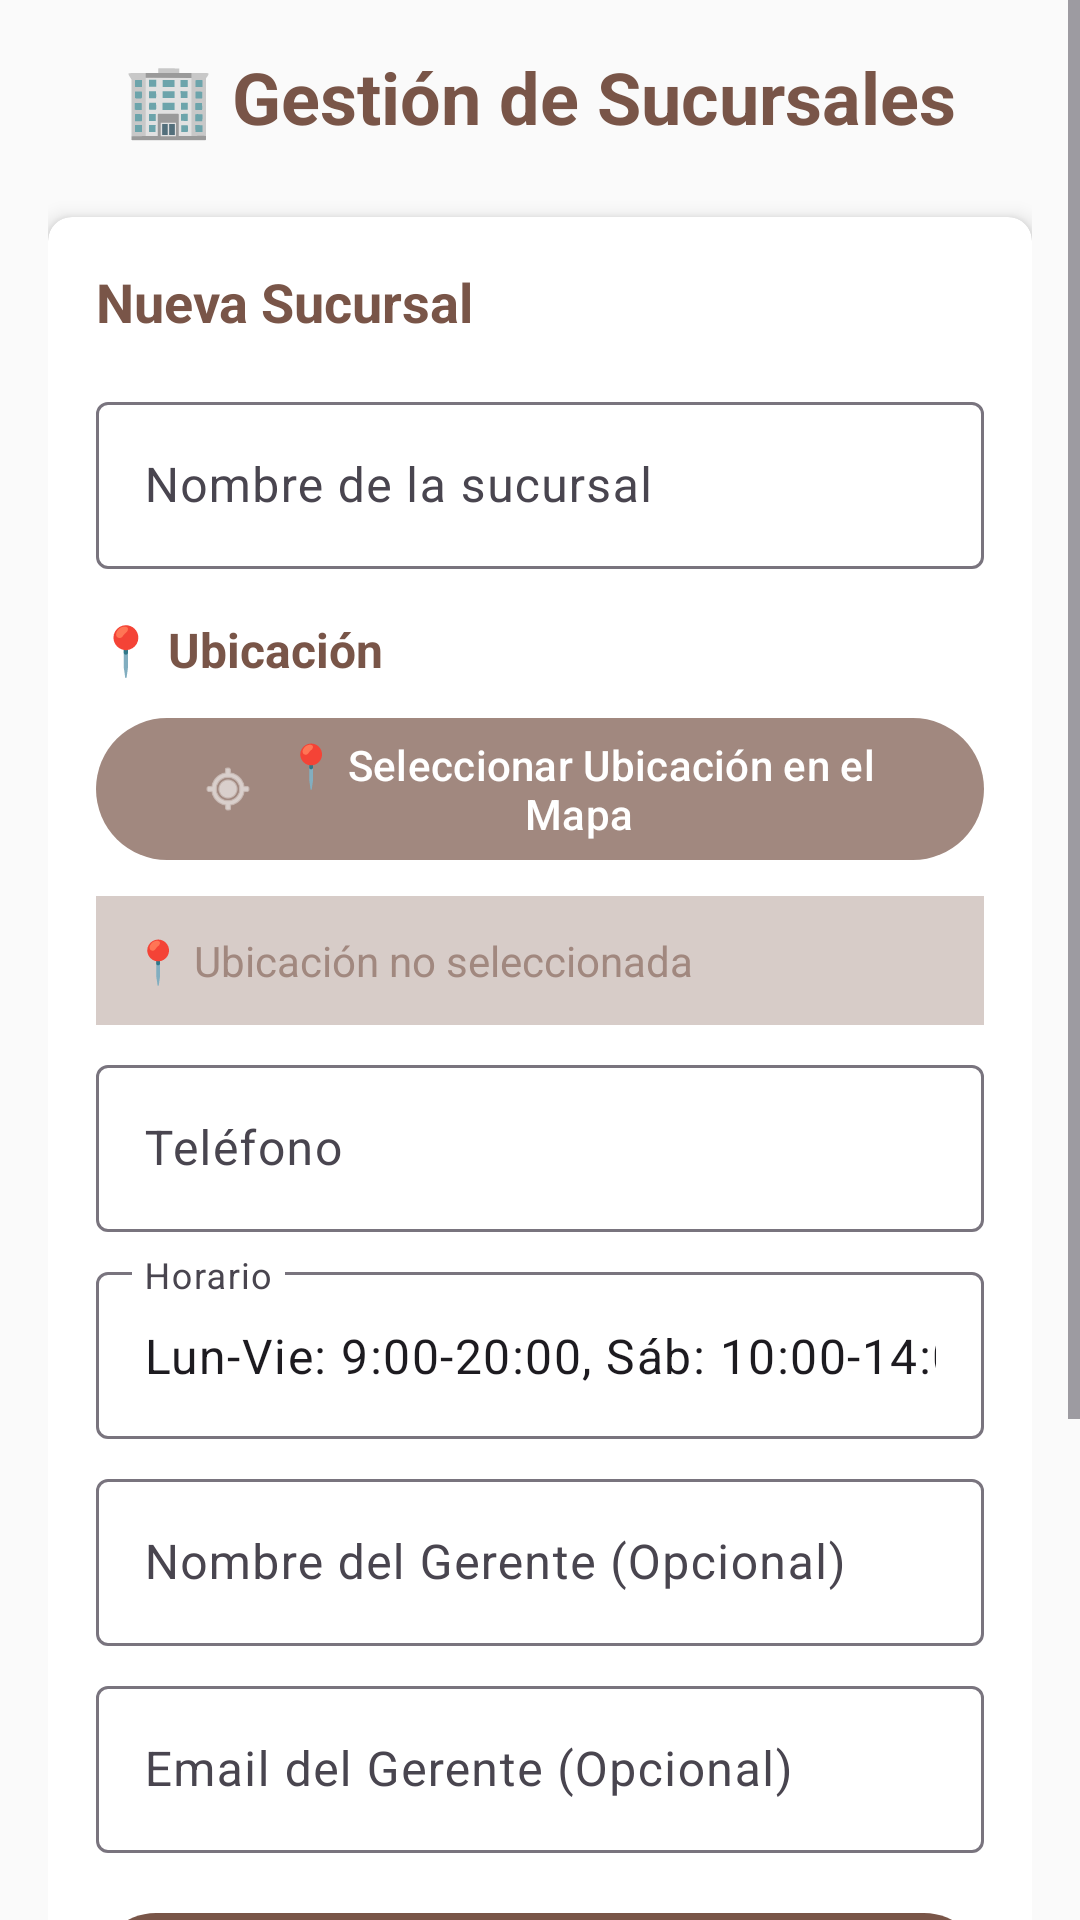

Here is an Android app screen rendered from its layout file. Give the layout XML and the strings, colors and styles it references.
<!-- AndroidManifest.xml: application theme Theme.BiblioCloud -->
<!-- res/layout/activity_branch_management.xml -->
<?xml version="1.0" encoding="utf-8"?>
<ScrollView xmlns:android="http://schemas.android.com/apk/res/android"
    xmlns:app="http://schemas.android.com/apk/res-auto"
    android:layout_width="match_parent"
    android:layout_height="match_parent"
    android:background="@color/colorBackground">

    <LinearLayout
        android:layout_width="match_parent"
        android:layout_height="wrap_content"
        android:orientation="vertical"
        android:padding="16dp">

        
        <TextView
            android:layout_width="match_parent"
            android:layout_height="wrap_content"
            android:text="🏢 Gestión de Sucursales"
            android:textSize="24sp"
            android:textStyle="bold"
            android:textColor="@color/colorPrimary"
            android:gravity="center"
            android:layout_marginBottom="24dp"/>

        
        <androidx.cardview.widget.CardView
            android:layout_width="match_parent"
            android:layout_height="wrap_content"
            android:layout_marginBottom="16dp"
            app:cardElevation="4dp"
            app:cardCornerRadius="8dp"
            app:cardBackgroundColor="@color/white">

            <LinearLayout
                android:layout_width="match_parent"
                android:layout_height="wrap_content"
                android:orientation="vertical"
                android:padding="16dp">

                <TextView
                    android:layout_width="match_parent"
                    android:layout_height="wrap_content"
                    android:text="Nueva Sucursal"
                    android:textSize="18sp"
                    android:textStyle="bold"
                    android:textColor="@color/colorPrimary"
                    android:layout_marginBottom="16dp"/>

                
                <com.google.android.material.textfield.TextInputLayout
                    android:layout_width="match_parent"
                    android:layout_height="wrap_content"
                    android:layout_marginBottom="8dp"
                    android:hint="Nombre de la sucursal">

                    <com.google.android.material.textfield.TextInputEditText
                        android:id="@+id/etBranchName"
                        android:layout_width="match_parent"
                        android:layout_height="wrap_content"
                        android:inputType="text"/>
                </com.google.android.material.textfield.TextInputLayout>

                
                <TextView
                    android:layout_width="match_parent"
                    android:layout_height="wrap_content"
                    android:text="📍 Ubicación"
                    android:textStyle="bold"
                    android:textSize="16sp"
                    android:textColor="@color/colorPrimary"
                    android:layout_marginTop="8dp"
                    android:layout_marginBottom="8dp"/>

                <com.google.android.material.button.MaterialButton
                    android:id="@+id/btnSelectLocation"
                    android:layout_width="match_parent"
                    android:layout_height="wrap_content"
                    android:text="📍 Seleccionar Ubicación en el Mapa"
                    android:layout_marginBottom="8dp"
                    app:backgroundTint="@color/accent_brown"
                    app:icon="@android:drawable/ic_menu_mylocation"
                    app:iconGravity="textStart"/>

                
                <TextView
                    android:id="@+id/tvSelectedLocation"
                    android:layout_width="match_parent"
                    android:layout_height="wrap_content"
                    android:text="📍 Ubicación no seleccionada"
                    android:textColor="@color/colorTextSecondary"
                    android:textSize="14sp"
                    android:padding="12dp"
                    android:background="@color/light_brown"
                    android:layout_marginBottom="8dp"/>

                
                <TextView
                    android:id="@+id/tvSelectedAddress"
                    android:layout_width="match_parent"
                    android:layout_height="wrap_content"
                    android:text=""
                    android:textColor="@color/green"
                    android:textSize="14sp"
                    android:textStyle="bold"
                    android:padding="12dp"
                    android:background="@color/light_brown"
                    android:layout_marginBottom="16dp"
                    android:visibility="gone"/>

                
                <com.google.android.material.textfield.TextInputLayout
                    android:layout_width="match_parent"
                    android:layout_height="wrap_content"
                    android:layout_marginBottom="8dp"
                    android:hint="Teléfono">

                    <com.google.android.material.textfield.TextInputEditText
                        android:id="@+id/etBranchPhone"
                        android:layout_width="match_parent"
                        android:layout_height="wrap_content"
                        android:inputType="phone"/>
                </com.google.android.material.textfield.TextInputLayout>

                
                <com.google.android.material.textfield.TextInputLayout
                    android:layout_width="match_parent"
                    android:layout_height="wrap_content"
                    android:layout_marginBottom="8dp"
                    android:hint="Horario">

                    <com.google.android.material.textfield.TextInputEditText
                        android:id="@+id/etBranchSchedule"
                        android:layout_width="match_parent"
                        android:layout_height="wrap_content"
                        android:inputType="text"
                        android:text="Lun-Vie: 9:00-20:00, Sáb: 10:00-14:00"/>
                </com.google.android.material.textfield.TextInputLayout>

                
                <com.google.android.material.textfield.TextInputLayout
                    android:layout_width="match_parent"
                    android:layout_height="wrap_content"
                    android:layout_marginBottom="8dp"
                    android:hint="Nombre del Gerente (Opcional)">

                    <com.google.android.material.textfield.TextInputEditText
                        android:id="@+id/etManagerName"
                        android:layout_width="match_parent"
                        android:layout_height="wrap_content"
                        android:inputType="textPersonName"/>
                </com.google.android.material.textfield.TextInputLayout>

                
                <com.google.android.material.textfield.TextInputLayout
                    android:layout_width="match_parent"
                    android:layout_height="wrap_content"
                    android:layout_marginBottom="16dp"
                    android:hint="Email del Gerente (Opcional)">

                    <com.google.android.material.textfield.TextInputEditText
                        android:id="@+id/etManagerEmail"
                        android:layout_width="match_parent"
                        android:layout_height="wrap_content"
                        android:inputType="textEmailAddress"/>
                </com.google.android.material.textfield.TextInputLayout>

                
                <com.google.android.material.button.MaterialButton
                    android:id="@+id/btnAddBranch"
                    android:layout_width="match_parent"
                    android:layout_height="wrap_content"
                    android:text="✅ Agregar Sucursal"
                    app:backgroundTint="@color/colorPrimary"
                    app:icon="@android:drawable/ic_input_add"
                    app:iconGravity="textStart"/>

            </LinearLayout>
        </androidx.cardview.widget.CardView>

        
        <androidx.cardview.widget.CardView
            android:layout_width="match_parent"
            android:layout_height="wrap_content"
            android:layout_marginBottom="16dp"
            app:cardElevation="4dp"
            app:cardCornerRadius="8dp"
            app:cardBackgroundColor="@color/light_brown">

            <TextView
                android:id="@+id/tvTotalBranches"
                android:layout_width="match_parent"
                android:layout_height="wrap_content"
                android:text="Total de Sucursales: 0"
                android:textSize="18sp"
                android:textStyle="bold"
                android:textColor="@color/colorPrimary"
                android:padding="16dp"
                android:gravity="center"/>
        </androidx.cardview.widget.CardView>

        <LinearLayout
            android:id="@+id/layoutBranchesList"
            android:layout_width="match_parent"
            android:layout_height="wrap_content"
            android:orientation="vertical"/>

        
        <com.google.android.material.button.MaterialButton
            android:id="@+id/btnBack"
            android:layout_width="match_parent"
            android:layout_height="wrap_content"
            android:text="Volver"
            android:layout_marginTop="16dp"
            app:backgroundTint="@color/colorTextSecondary"
            app:icon="@android:drawable/ic_menu_revert"
            app:iconGravity="textStart"/>

    </LinearLayout>
</ScrollView>
<!-- resources referenced by this layout -->
<resources>
  <color name="accent_brown">#A1887F</color>
  <color name="colorBackground">#FAFAFA</color>
  <color name="colorPrimary">#795548</color>
  <color name="colorTextSecondary">#A1887F</color>
  <color name="green">#4CAF50</color>
  <color name="light_brown">#D7CCC8</color>
  <color name="white">#FFFFFFFF</color>
  <style name="Theme.BiblioCloud" parent="Theme.Material3.DayNight.NoActionBar">
          
      </style>
</resources>
